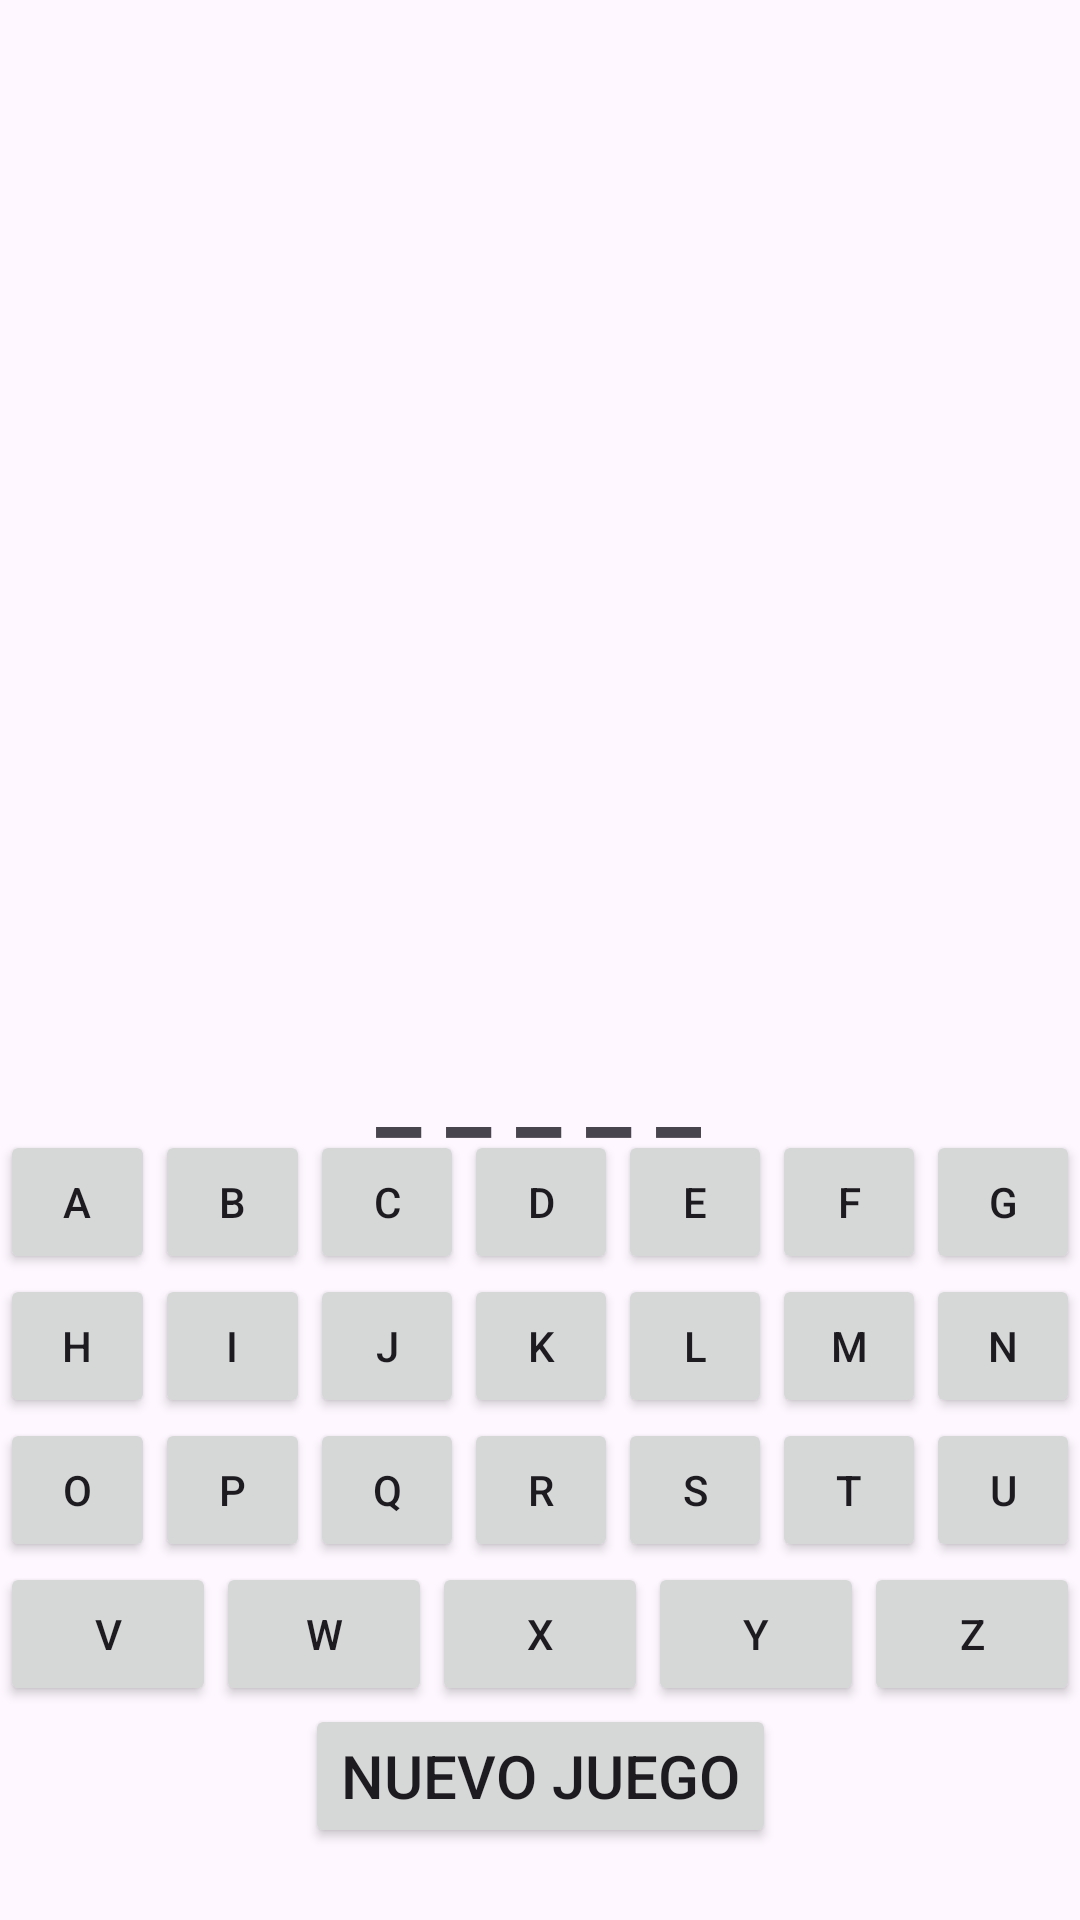

Here is an Android app screen rendered from its layout file. Give the layout XML and the strings, colors and styles it references.
<!-- AndroidManifest.xml: activity theme Theme.Material3.DayNight -->
<!-- res/layout/activity_game.xml -->
<?xml version="1.0" encoding="utf-8"?>
<androidx.constraintlayout.widget.ConstraintLayout xmlns:android="http://schemas.android.com/apk/res/android"
    xmlns:app="http://schemas.android.com/apk/res-auto"
    xmlns:tools="http://schemas.android.com/tools"
    android:layout_width="match_parent"
    android:layout_height="match_parent"
    tools:context=".GameActivity">

    <Button
        android:id="@+id/button"
        android:layout_width="wrap_content"
        android:layout_height="wrap_content"
        android:layout_marginBottom="24dp"
        android:text="Nuevo juego"
        android:textSize="20sp"
        app:layout_constraintBottom_toBottomOf="parent"
        app:layout_constraintEnd_toEndOf="parent"
        app:layout_constraintStart_toStartOf="parent" />

    <ImageView
        android:id="@+id/imageView3"
        android:layout_width="226dp"
        android:layout_height="280dp"
        app:layout_constraintBottom_toBottomOf="parent"
        app:layout_constraintEnd_toEndOf="parent"
        app:layout_constraintHorizontal_bias="0.329"
        app:layout_constraintStart_toStartOf="parent"
        app:layout_constraintTop_toTopOf="parent"
        app:layout_constraintVertical_bias="0.121"
        app:srcCompat="@drawable/antenna_sin_fondo" />

    <TextView
        android:id="@+id/textView"
        android:layout_width="wrap_content"
        android:layout_height="wrap_content"
        android:layout_marginTop="16dp"
        android:text="_ _ _ _ _"
        android:textSize="34sp"
        android:textStyle="bold"
        app:layout_constraintEnd_toEndOf="parent"
        app:layout_constraintHorizontal_bias="0.498"
        app:layout_constraintStart_toStartOf="parent"
        app:layout_constraintTop_toBottomOf="@+id/imageView3" />

    <LinearLayout
        android:layout_width="0dp"
        android:layout_height="200dp"
        android:orientation="vertical"
        android:paddingStart="0dp"
        android:paddingEnd="0dp"
        app:layout_constraintBottom_toTopOf="@+id/button"
        app:layout_constraintEnd_toEndOf="parent"
        app:layout_constraintStart_toStartOf="parent"
        app:layout_constraintTop_toBottomOf="@+id/textView">

        <LinearLayout
            android:layout_width="match_parent"
            android:layout_height="wrap_content"
            android:orientation="horizontal">

            <Button
                android:id="@+id/a"
                style="@style/Widget.AppCompat.Button"
                android:layout_width="wrap_content"
                android:layout_height="wrap_content"
                android:layout_weight="1"
                android:text="A" />

            <Button
                android:id="@+id/b"
                style="@style/Widget.AppCompat.Button"
                android:layout_width="wrap_content"
                android:layout_height="wrap_content"
                android:layout_weight="1"
                android:text="B" />

            <Button
                android:id="@+id/c"
                style="@style/Widget.AppCompat.Button"
                android:layout_width="wrap_content"
                android:layout_height="wrap_content"
                android:layout_weight="1"
                android:text="C" />

            <Button
                android:id="@+id/d"
                style="@style/Widget.AppCompat.Button"
                android:layout_width="wrap_content"
                android:layout_height="wrap_content"
                android:layout_weight="1"
                android:text="D" />

            <Button
                android:id="@+id/e"
                style="@style/Widget.AppCompat.Button"
                android:layout_width="wrap_content"
                android:layout_height="wrap_content"
                android:layout_weight="1"
                android:text="E" />

            <Button
                android:id="@+id/f"
                style="@style/Widget.AppCompat.Button"
                android:layout_width="wrap_content"
                android:layout_height="wrap_content"
                android:layout_weight="1"
                android:text="F" />

            <Button
                android:id="@+id/g"
                style="@style/Widget.AppCompat.Button"
                android:layout_width="wrap_content"
                android:layout_height="wrap_content"
                android:layout_weight="1"
                android:text="G" />

        </LinearLayout>

        <LinearLayout
            android:layout_width="match_parent"
            android:layout_height="wrap_content"
            android:orientation="horizontal">

            <Button
                android:id="@+id/h"
                style="@style/Widget.AppCompat.Button"
                android:layout_width="wrap_content"
                android:layout_height="wrap_content"
                android:layout_weight="1"
                android:text="H" />

            <Button
                android:id="@+id/i"
                style="@style/Widget.AppCompat.Button"
                android:layout_width="wrap_content"
                android:layout_height="wrap_content"
                android:layout_weight="1"
                android:text="I" />

            <Button
                android:id="@+id/j"
                style="@style/Widget.AppCompat.Button"
                android:layout_width="wrap_content"
                android:layout_height="wrap_content"
                android:layout_weight="1"
                android:text="J" />

            <Button
                android:id="@+id/k"
                style="@style/Widget.AppCompat.Button"
                android:layout_width="wrap_content"
                android:layout_height="wrap_content"
                android:layout_weight="1"
                android:text="K" />

            <Button
                android:id="@+id/l"
                style="@style/Widget.AppCompat.Button"
                android:layout_width="wrap_content"
                android:layout_height="wrap_content"
                android:layout_weight="1"
                android:text="L" />

            <Button
                android:id="@+id/m"
                style="@style/Widget.AppCompat.Button"
                android:layout_width="wrap_content"
                android:layout_height="wrap_content"
                android:layout_weight="1"
                android:text="M" />

            <Button
                android:id="@+id/n"
                style="@style/Widget.AppCompat.Button"
                android:layout_width="wrap_content"
                android:layout_height="wrap_content"
                android:layout_weight="1"
                android:text="N" />
        </LinearLayout>

        <LinearLayout
            android:layout_width="match_parent"
            android:layout_height="wrap_content"
            android:orientation="horizontal">

            <Button
                android:id="@+id/o"
                style="@style/Widget.AppCompat.Button"
                android:layout_width="wrap_content"
                android:layout_height="wrap_content"
                android:layout_weight="1"
                android:text="O" />

            <Button
                android:id="@+id/p"
                style="@style/Widget.AppCompat.Button"
                android:layout_width="wrap_content"
                android:layout_height="wrap_content"
                android:layout_weight="1"
                android:text="P" />

            <Button
                android:id="@+id/q"
                style="@style/Widget.AppCompat.Button"
                android:layout_width="wrap_content"
                android:layout_height="wrap_content"
                android:layout_weight="1"
                android:text="Q" />

            <Button
                android:id="@+id/r"
                style="@style/Widget.AppCompat.Button"
                android:layout_width="wrap_content"
                android:layout_height="wrap_content"
                android:layout_weight="1"
                android:text="R" />

            <Button
                android:id="@+id/s"
                style="@style/Widget.AppCompat.Button"
                android:layout_width="wrap_content"
                android:layout_height="wrap_content"
                android:layout_weight="1"
                android:text="S" />

            <Button
                android:id="@+id/t"
                style="@style/Widget.AppCompat.Button"
                android:layout_width="wrap_content"
                android:layout_height="wrap_content"
                android:layout_weight="1"
                android:text="T" />

            <Button
                android:id="@+id/u"
                style="@style/Widget.AppCompat.Button"
                android:layout_width="wrap_content"
                android:layout_height="wrap_content"
                android:layout_weight="1"
                android:text="U" />
        </LinearLayout>

        <LinearLayout
            android:layout_width="match_parent"
            android:layout_height="match_parent"
            android:orientation="horizontal">

            <Button
                android:id="@+id/v"
                style="@style/Widget.AppCompat.Button"
                android:layout_width="wrap_content"
                android:layout_height="wrap_content"
                android:layout_weight="1"
                android:text="V" />

            <Button
                android:id="@+id/w"
                style="@style/Widget.AppCompat.Button"
                android:layout_width="wrap_content"
                android:layout_height="wrap_content"
                android:layout_weight="1"
                android:text="W" />

            <Button
                android:id="@+id/x"
                style="@style/Widget.AppCompat.Button"
                android:layout_width="wrap_content"
                android:layout_height="wrap_content"
                android:layout_weight="1"
                android:text="X" />

            <Button
                android:id="@+id/y"
                style="@style/Widget.AppCompat.Button"
                android:layout_width="wrap_content"
                android:layout_height="wrap_content"
                android:layout_weight="1"
                android:text="Y" />

            <Button
                android:id="@+id/z"
                style="@style/Widget.AppCompat.Button"
                android:layout_width="wrap_content"
                android:layout_height="wrap_content"
                android:layout_weight="1"
                android:text="Z" />
        </LinearLayout>

    </LinearLayout>

</androidx.constraintlayout.widget.ConstraintLayout>
<!-- resources referenced by this layout -->
<resources>

</resources>
